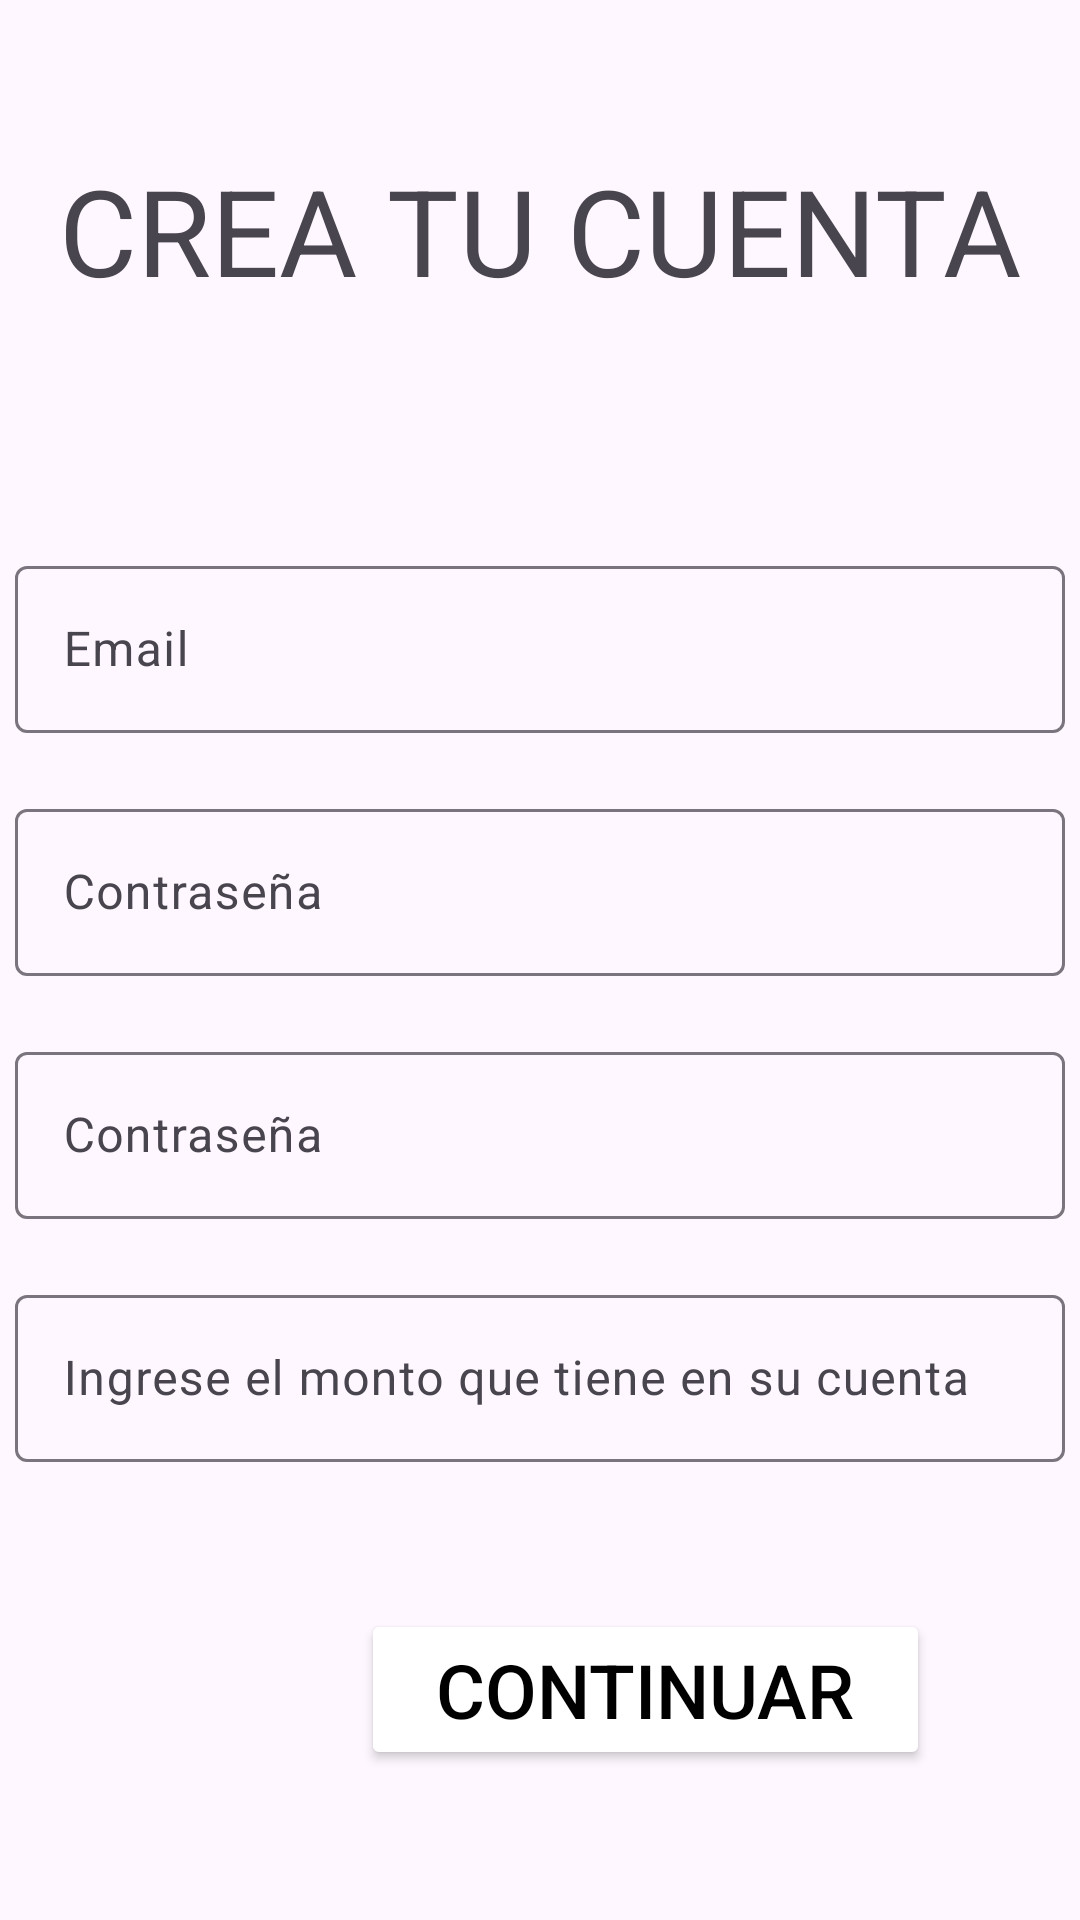

Write the Android layout XML for this screen, with the resource values it uses.
<!-- AndroidManifest.xml: application theme Theme.ATMATM -->
<!-- res/layout/activity_registro.xml -->
<?xml version="1.0" encoding="utf-8"?>
<androidx.constraintlayout.widget.ConstraintLayout xmlns:android="http://schemas.android.com/apk/res/android"
    xmlns:app="http://schemas.android.com/apk/res-auto"
    xmlns:tools="http://schemas.android.com/tools"
    android:id="@+id/main"
    android:layout_width="match_parent"
    android:layout_height="match_parent"
    tools:context=".Registro">
    <androidx.constraintlayout.widget.ConstraintLayout
        android:layout_width="match_parent"
        android:layout_height="match_parent"
        android:id="@+id/registro">
        <TextView
            android:id="@+id/crearCuentaRegistro"
            android:layout_width="wrap_content"
            android:layout_height="wrap_content"
            android:text="CREA TU CUENTA"
            android:textSize="40sp"
            app:layout_constraintTop_toTopOf="@id/registro"
            android:layout_marginTop="50dp"
            app:layout_constraintStart_toStartOf="@id/registro"
            app:layout_constraintEnd_toEndOf="@id/registro">
        </TextView>

        <com.google.android.material.textfield.TextInputLayout
            android:id="@+id/emailRegistro"
            android:layout_width="350dp"
            android:layout_height="wrap_content"
            app:layout_constraintTop_toBottomOf="@id/crearCuentaRegistro"
            app:layout_constraintStart_toStartOf="@id/registro"
            app:layout_constraintEnd_toEndOf="@id/registro"
            android:layout_marginTop="80dp">
            <com.google.android.material.textfield.TextInputEditText
                android:id="@+id/correo"
                android:layout_width="match_parent"
                android:layout_height="wrap_content"
                android:hint="@string/emailLOGIN"
                android:inputType="textEmailAddress">
            </com.google.android.material.textfield.TextInputEditText>
        </com.google.android.material.textfield.TextInputLayout>
        <com.google.android.material.textfield.TextInputLayout
            android:id="@+id/contrasenaRegistro"
            android:layout_width="350dp"
            android:layout_height="wrap_content"
            app:layout_constraintTop_toBottomOf="@id/emailRegistro"
            app:layout_constraintStart_toStartOf="@id/registro"
            app:layout_constraintEnd_toEndOf="@id/registro"
            android:layout_marginTop="20dp">
            <com.google.android.material.textfield.TextInputEditText
                android:id="@+id/pin"
                android:layout_width="match_parent"
                android:layout_height="wrap_content"
                android:hint="@string/contrasenaLOGIN"
                android:inputType="numberPassword">
            </com.google.android.material.textfield.TextInputEditText>
        </com.google.android.material.textfield.TextInputLayout>
        <com.google.android.material.textfield.TextInputLayout
            android:id="@+id/confirmarContrasenaRegistro"
            android:layout_width="350dp"
            android:layout_height="wrap_content"
            app:layout_constraintTop_toBottomOf="@id/contrasenaRegistro"
            app:layout_constraintStart_toStartOf="@id/registro"
            app:layout_constraintEnd_toEndOf="@id/registro"
            android:layout_marginTop="20dp">
            <com.google.android.material.textfield.TextInputEditText
                android:id="@+id/confirmarpin"
                android:layout_width="match_parent"
                android:layout_height="wrap_content"
                android:hint="@string/contrasenaLOGIN"
                android:inputType="numberPassword">
            </com.google.android.material.textfield.TextInputEditText>
        </com.google.android.material.textfield.TextInputLayout>
        <com.google.android.material.textfield.TextInputLayout
            android:id="@+id/montoDeCuenta"
            android:layout_width="350dp"
            android:layout_height="wrap_content"
            app:layout_constraintTop_toBottomOf="@id/confirmarContrasenaRegistro"
            app:layout_constraintStart_toStartOf="@id/registro"
            app:layout_constraintEnd_toEndOf="@id/registro"
            android:layout_marginTop="20dp">
            <com.google.android.material.textfield.TextInputEditText
                android:id="@+id/ingresarmonto"
                android:layout_width="match_parent"
                android:layout_height="wrap_content"
                android:hint="Ingrese el monto que tiene en su cuenta"
                android:inputType="numberDecimal">
            </com.google.android.material.textfield.TextInputEditText>
        </com.google.android.material.textfield.TextInputLayout>
        <Button
            android:id="@+id/continuarRegistro"
            android:layout_width="wrap_content"
            android:layout_height="wrap_content"
            android:layout_margin="50dp"
            android:backgroundTint="@color/celeste"
            android:paddingStart="25dp"
            android:paddingEnd="25dp"
            android:text="@string/continuar"
            android:textColor="@color/black"
            android:textSize="25sp"
            app:layout_constraintBottom_toBottomOf="parent"
            app:layout_constraintEnd_toEndOf="parent" />

    </androidx.constraintlayout.widget.ConstraintLayout>

</androidx.constraintlayout.widget.ConstraintLayout>
<!-- resources referenced by this layout -->
<resources>
  <string name="continuar">Continuar</string>
  <string name="contrasenaLOGIN">Contraseña</string>
  <string name="emailLOGIN">Email</string>
  <style name="Theme.ATMATM" parent="Base.Theme.ATMATM" />
  <style name="Base.Theme.ATMATM" parent="Theme.Material3.DayNight.NoActionBar">
          
          
      </style>
  <!-- not gathered from this repository: default colours our renderer supplied (Android Studio template values) -->
  <color name="black">#FF000000</color>
</resources>
